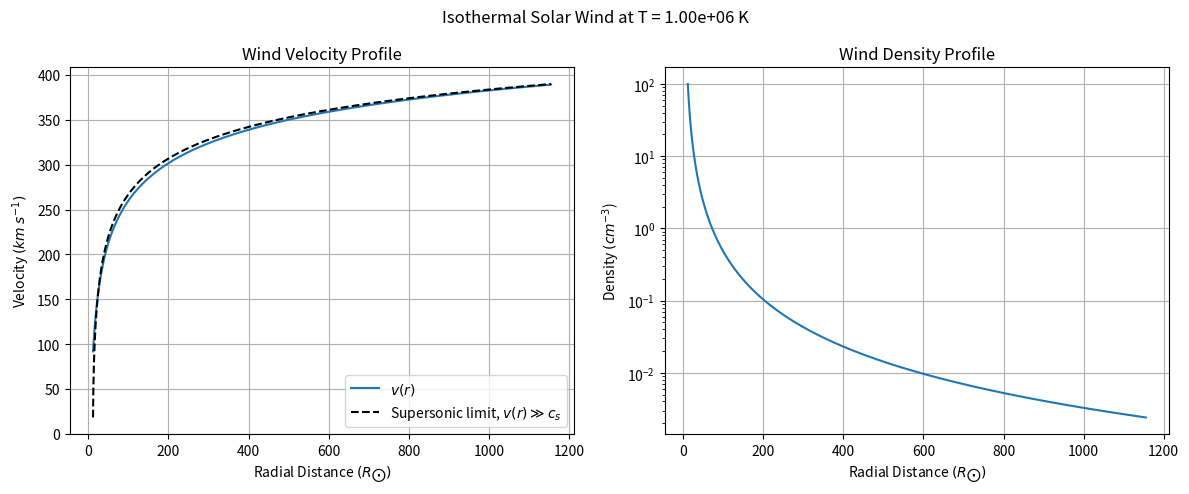

The matplotlib source for this figure:
import numpy as np
import matplotlib.pyplot as plt
from scipy.integrate import solve_ivp
from scipy.constants import G, k, m_p

#Constants
M_sun = 1.9891e30 #kg   
R_sun = 6.96e8 #m          
T = 1e6 #K         
mu = 1                        
cs = np.sqrt(k*T/(mu*m_p)) #m/s
rc = G*M_sun/(2*cs**2) #m

#Boundary Conditions
r0 = 1.01*rc #m    
rho0 = 1e8*m_p #kg/m^3 Density boundary condition at r0, can be changed
v0 = 1.01*cs

#Equation for dv/dr to pass to solver
def Parker(r, v):
    numerator = v*(2*cs**2)*(1-rc/r)
    denominator =  r*(v**2 - cs**2)
    result = numerator/denominator
    return [result]

#Generate r values and integration range
r_max = 100*rc
r_vals = np.linspace(r0, r_max, 1500)

#Check inputs
print(f'r_c = {rc/R_sun} solar radii')
print(f'r_min = {r0/R_sun} solar radii')
print(f'r_max = {r_max/R_sun} solar radii')
print(f'Sound speed = {cs/1e3} km/s')
print(f'v(r0) = {v0/1e3} km/s')

#Try solver 
try:
    sol = solve_ivp(Parker, [r0, r_max], [v0], t_eval=r_vals, method='RK45')
    if sol.success:
        print("Solver was successful.")
        r_sol = sol.t
        v_sol = sol.y[0]
        rho_sol = rho0*((r0/r_sol)**2)*(v0/v_sol) #Density equation based on boundary conditions 
        r_sol_R_sun = r_sol/R_sun #r in units of solar radii
        v_sup = 2*cs*np.sqrt(np.log(r_sol/rc)) #Analytic approximation
        
        valid = (r_sol > rc)

        plt.figure(figsize=(12, 5))
        plt.suptitle(f'Isothermal Solar Wind at T = {T:.2e} K')

        #Velocity
        plt.subplot(1, 2, 1)
        plt.plot(r_sol_R_sun, v_sol/1e3, label = r'$v(r)$')
        plt.plot(r_sol_R_sun[valid], v_sup[valid]/1e3, color = 'k', linestyle = '--', label = r'Supersonic limit, $v(r) \gg c_s$')
        plt.xlabel(r'Radial Distance $(R_{\bigodot})$')
        plt.ylabel(r'Velocity $(km \: s^{-1})$')
        # plt.xscale('log')
        plt.title('Wind Velocity Profile')
        plt.legend()
        plt.grid(True)

        #Density
        plt.subplot(1, 2, 2)
        plt.plot(r_sol_R_sun, rho_sol / m_p / 1e6)
        plt.xlabel(r'Radial Distance $(R_{\bigodot})$')
        plt.ylabel(r'Density $(cm^{-3}$)')
        plt.title('Wind Density Profile')
        plt.yscale('log')
        plt.grid(True)

        plt.tight_layout()
        plt.show()  

    else:
        print("Solver was unsuccessful.")
except Exception as e:
    print(f"Error during integration: {e}")




